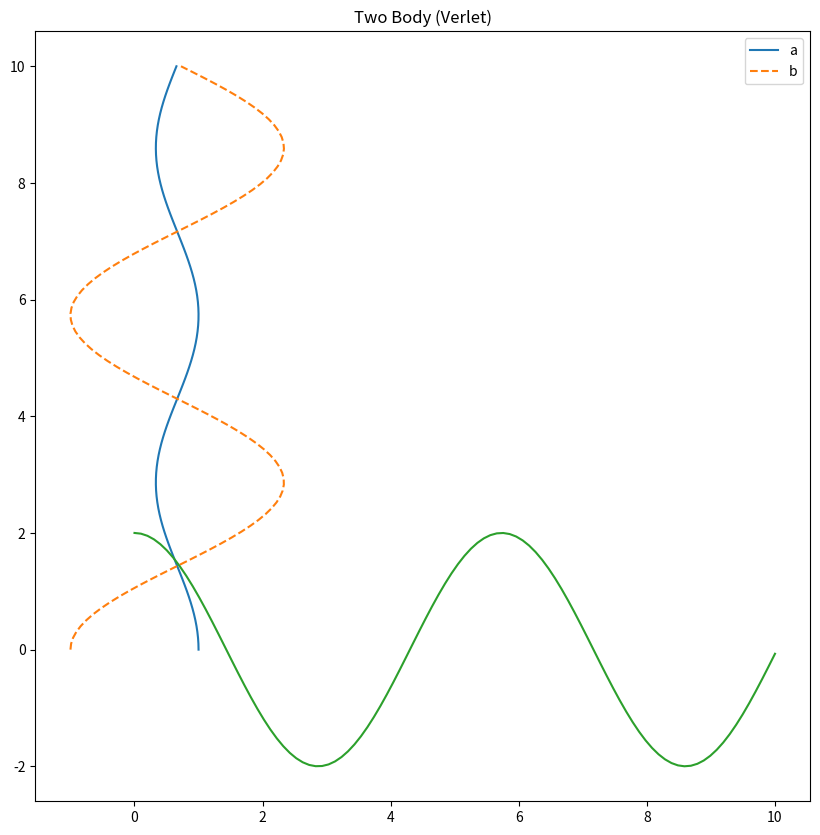

Generate this figure with matplotlib:
import matplotlib.pyplot as plt
import numpy as np

# vectors u, v.
u = np.array([[1, 2]]).transpose()
v = np.array([[3, 4]]).transpose()

print('vector addition: \n{}'.format(u + v))
print('vector transpose:\n{}'.format(u.transpose()))
print('vector inner product:\n{}'.format(u.transpose().dot(v)))
print('vector outer product:\n{}'.format(u.dot(v.transpose())))

# two 2x2 matrices.
A = np.array([
    [1, 2],
    [3, 4]
])
B = np.array([
    [2, 0],
    [0, 2]
])

print('inverse matrix:\n{}'.format(np.linalg.inv(B)))
print('scalar matrix multiplication:\n{}'.format(2*A))
print('matrix addition:\n{}'.format(A + B))
print('matrix multiplication:\n{}'.format(A.dot(B)))
print('matrix vector multiplication:\n{}'.format(A.dot(u)))
print('inner product with matrices:\n{}'.format(u.transpose().dot(B.dot(v))))

def solve(constructor, initial_condition, tt):
    # extract data from tt.
    n = len(tt)
    t_min, t_max = tt[0], tt[n-1]
    h = (t_max - t_min) / (n - 1)
    
    # method function.
    method_function = constructor(h)
    
    # create vector solution set.
    solution = [None for _ in range(n)]
    
    # compute solutions.
    for i, t in enumerate(tt):
        if i == 0:
            solution[0] = initial_condition
            pass
        else:
            solution[i] = method_function(t, solution[i-1])
            pass
        pass
    return solution

# potential function.
def grad_potential(q1, q2, k = 1):
    # q1 and q2 are vectors.
    return k*np.array([q1 - q2, q2 - q1])

q1 = np.array([[1, 0]]).transpose()
q2 = np.array([[0, 2]]).transpose()

grad_potential(q1, q2)

def dist(m1, m2, two_vectors):
    return np.array([
        two_vectors[0]*(1/m1),
        two_vectors[1]*(1/m2)
    ])

# just set mass vector to 1.
# assume system is two-dimensional.

def verlet_method_constructor_two_body(m1 = 1, m2 = 1):
    # option to specify masses.
    # solve for inverse mass matrix.
    
    def verlet_method_stepsize_two_body(h):
        def verlet_method_function_two_body(t, state):
            
            # extract data.
            q, v = state
            q1, q2 = q
            
            # calculate intermediate velocity.
            
            v_int = v + h/2*dist(m1, m2, -grad_potential(q1, q2))
            q_ = q + h*v_int
            
            # extract successor positions.
            q1_, q2_ = q_
            
            # calculate final velocity.
            v_ = v_int + h/2*dist(m1, m2, -grad_potential(q1_, q2_))
            
            # return new state.
            return np.array([q_, v_])
        return verlet_method_function_two_body
    return verlet_method_stepsize_two_body

q1_init = np.array([[1, 0]]).transpose()
q2_init = np.array([[-1, 0]]).transpose()
v1_init = np.array([[0, 1]]).transpose()
v2_init = np.array([[0, 1]]).transpose()

constructor = verlet_method_constructor_two_body(m1 = 5)
initial_condition = np.array([[q1_init, q2_init], [v1_init, v2_init]])
tt = np.linspace(0, 10, 100)

solution = solve(constructor, initial_condition, tt)

qq = [s[0] for s in solution]
vv = [s[1] for s in solution]

q1 = [q[0] for q in qq]
q2 = [q[1] for q in qq]

q1x = [q[0] for q in q1]
q1y = [q[1] for q in q1]

q2x = [q[0] for q in q2]
q2y = [q[1] for q in q2]

plt.figure(figsize = (10, 10))
plt.plot(q1x, q1y, label = 'a')
plt.plot(q2x, q2y, '--', label = 'b')
plt.legend()
plt.title('Two Body (Verlet)')
plt.show()

plt.plot(tt, np.array(q1x) - np.array(q2x))

